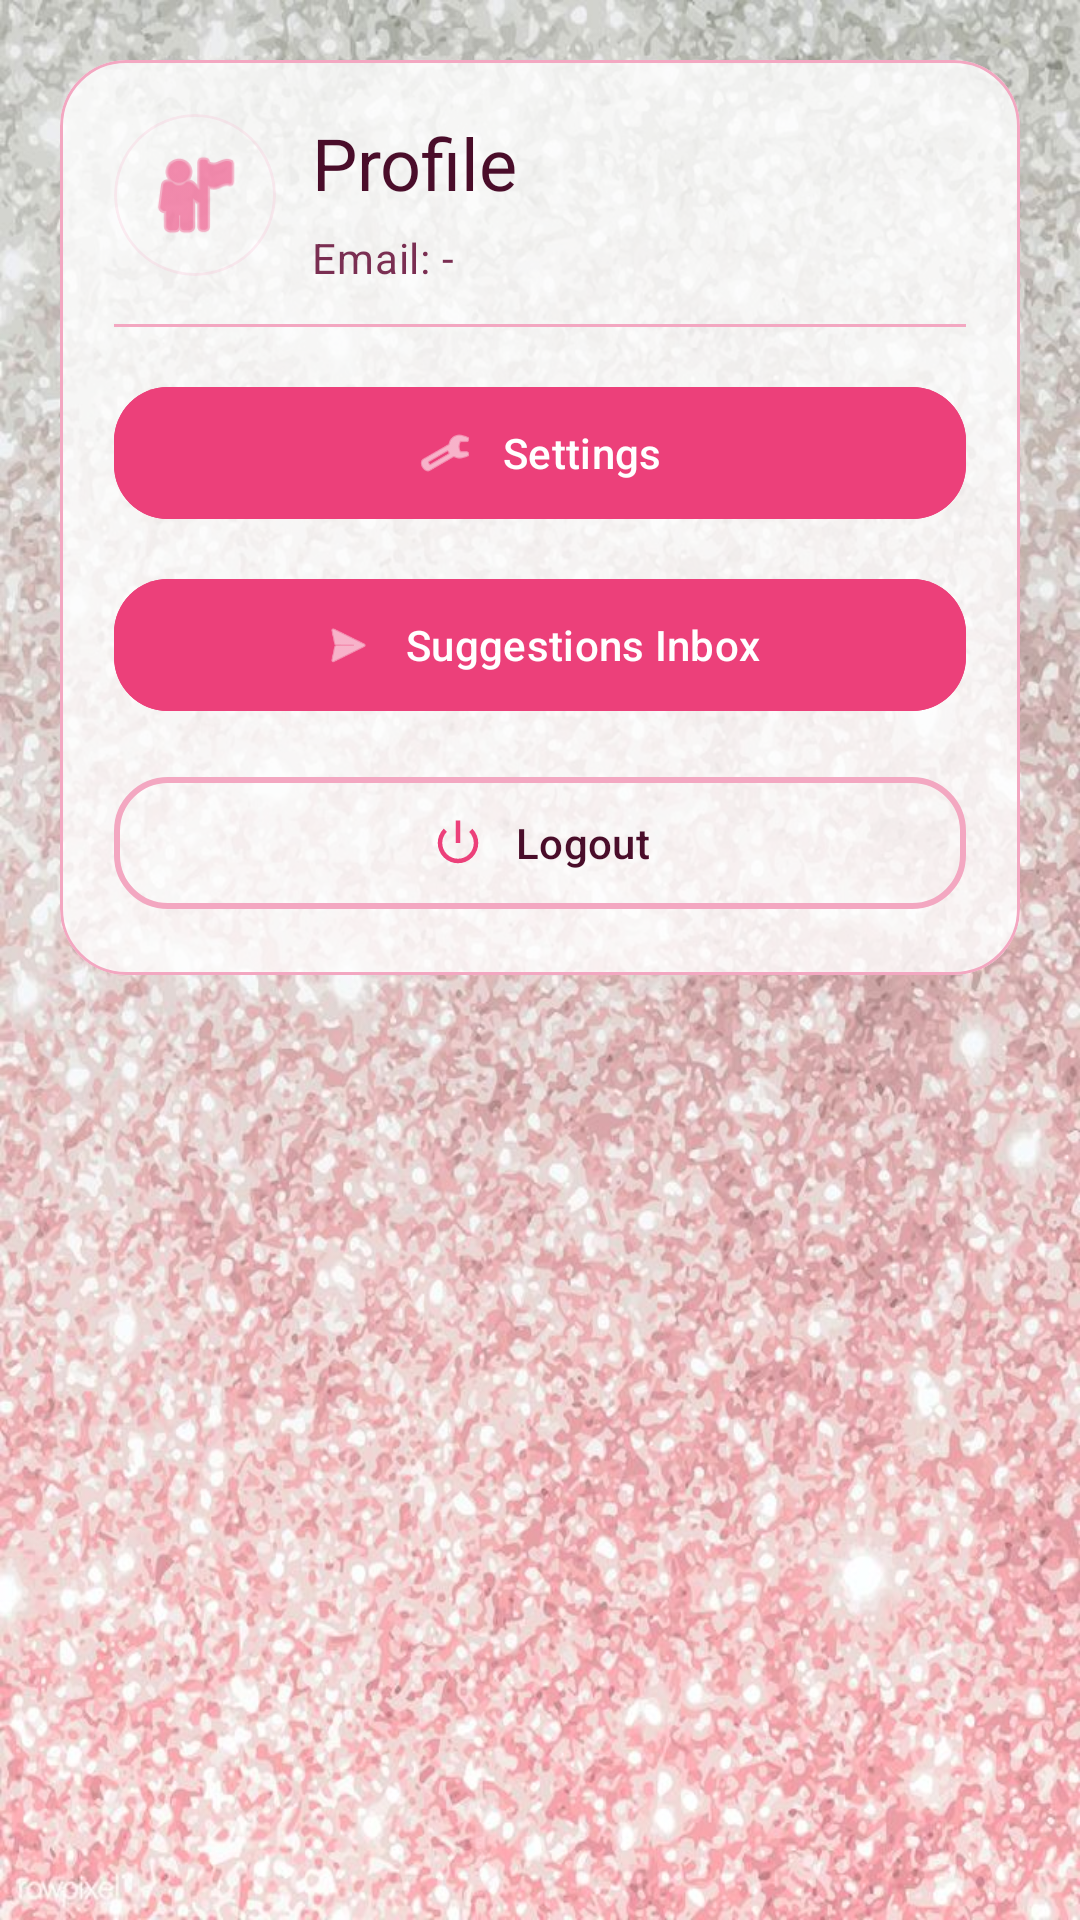

Produce the Android XML layout that renders to this screen, including the resource entries it uses.
<!-- AndroidManifest.xml: application theme Theme.MyCloset -->
<!-- res/layout/fragment_profile.xml -->
<?xml version="1.0" encoding="utf-8"?>
<androidx.constraintlayout.widget.ConstraintLayout
    xmlns:android="http://schemas.android.com/apk/res/android"
    xmlns:app="http://schemas.android.com/apk/res-auto"
    android:layout_width="match_parent"
    android:layout_height="match_parent"
    android:padding="20dp"
    android:background="@drawable/bg_glitter">

    
    <com.google.android.material.card.MaterialCardView
        android:id="@+id/cardProfile"
        android:layout_width="0dp"
        android:layout_height="wrap_content"
        app:cardCornerRadius="22dp"
        app:cardElevation="0dp"
        app:strokeWidth="1dp"
        app:strokeColor="@color/pink_outline_variant"
        app:cardBackgroundColor="#CCFFFFFF"
        app:layout_constraintTop_toTopOf="parent"
        app:layout_constraintStart_toStartOf="parent"
        app:layout_constraintEnd_toEndOf="parent">

        <androidx.constraintlayout.widget.ConstraintLayout
            android:layout_width="match_parent"
            android:layout_height="wrap_content"
            android:padding="18dp">

            
            <com.google.android.material.card.MaterialCardView
                android:id="@+id/cardAvatar"
                android:layout_width="54dp"
                android:layout_height="54dp"
                app:cardCornerRadius="27dp"
                app:cardElevation="0dp"
                app:strokeWidth="1dp"
                app:strokeColor="#33F3A7C1"
                app:cardBackgroundColor="#22FFFFFF"
                app:layout_constraintTop_toTopOf="parent"
                app:layout_constraintStart_toStartOf="parent">

                <ImageView
                    android:id="@+id/ivAvatar"
                    android:layout_width="match_parent"
                    android:layout_height="match_parent"
                    android:padding="10dp"
                    android:src="@android:drawable/ic_menu_myplaces"
                    android:tint="@color/pink_dark"
                    android:contentDescription="avatar"/>
            </com.google.android.material.card.MaterialCardView>

            <com.google.android.material.textview.MaterialTextView
                android:id="@+id/tvProfileTitle"
                android:layout_width="0dp"
                android:layout_height="wrap_content"
                android:text="Profile"
                android:textAppearance="?attr/textAppearanceHeadlineSmall"
                android:textColor="@color/pink_on_surface"
                android:layout_marginStart="12dp"
                app:layout_constraintStart_toEndOf="@id/cardAvatar"
                app:layout_constraintTop_toTopOf="@id/cardAvatar"
                app:layout_constraintEnd_toEndOf="parent"/>

            <com.google.android.material.textview.MaterialTextView
                android:id="@+id/tvUserEmail"
                android:layout_width="0dp"
                android:layout_height="wrap_content"
                android:text="Email: -"
                android:textAppearance="?attr/textAppearanceBodyMedium"
                android:textColor="@color/pink_on_surface_variant"
                android:layout_marginTop="6dp"
                app:layout_constraintStart_toStartOf="@id/tvProfileTitle"
                app:layout_constraintTop_toBottomOf="@id/tvProfileTitle"
                app:layout_constraintEnd_toEndOf="parent"/>

            
            <View
                android:id="@+id/divider"
                android:layout_width="0dp"
                android:layout_height="1dp"
                android:layout_marginTop="16dp"
                android:background="@color/pink_outline_variant"
                app:layout_constraintTop_toBottomOf="@id/cardAvatar"
                app:layout_constraintStart_toStartOf="parent"
                app:layout_constraintEnd_toEndOf="parent"/>

            
            <com.google.android.material.button.MaterialButton
                android:id="@+id/btnGoSettings"
                style="@style/Widget.Material3.Button"
                android:layout_width="0dp"
                android:layout_height="52dp"
                android:text="Settings"
                android:textAllCaps="false"
                android:layout_marginTop="16dp"
                android:backgroundTint="@color/pink_dark"
                android:textColor="@android:color/white"
                app:cornerRadius="18dp"
                app:icon="@android:drawable/ic_menu_manage"
                app:iconTint="@android:color/white"
                app:iconGravity="textStart"
                app:iconPadding="10dp"
                app:layout_constraintTop_toBottomOf="@id/divider"
                app:layout_constraintStart_toStartOf="parent"
                app:layout_constraintEnd_toEndOf="parent"/>

            
            <com.google.android.material.button.MaterialButton
                android:id="@+id/btnGoSuggestions"
                style="@style/Widget.Material3.Button"
                android:layout_width="0dp"
                android:layout_height="52dp"
                android:text="Suggestions Inbox"
                android:textAllCaps="false"
                android:layout_marginTop="12dp"
                android:backgroundTint="@color/pink_dark"
                android:textColor="@android:color/white"
                app:cornerRadius="18dp"
                app:icon="@android:drawable/ic_menu_send"
                app:iconTint="@android:color/white"
                app:iconGravity="textStart"
                app:iconPadding="10dp"
                app:layout_constraintTop_toBottomOf="@id/btnGoSettings"
                app:layout_constraintStart_toStartOf="parent"
                app:layout_constraintEnd_toEndOf="parent"/>

            
            <com.google.android.material.button.MaterialButton
                android:id="@+id/btnLogoutProfile"
                style="@style/Widget.Material3.Button.OutlinedButton"
                android:layout_width="0dp"
                android:layout_height="52dp"
                android:text="Logout"
                android:textAllCaps="false"
                android:layout_marginTop="14dp"
                android:textColor="@color/pink_on_surface"
                app:cornerRadius="18dp"
                app:strokeColor="@color/pink_outline_variant"
                app:strokeWidth="2dp"
                app:icon="@android:drawable/ic_lock_power_off"
                app:iconTint="@color/pink_dark"
                app:iconGravity="textStart"
                app:iconPadding="10dp"
                app:layout_constraintTop_toBottomOf="@id/btnGoSuggestions"
                app:layout_constraintStart_toStartOf="parent"
                app:layout_constraintEnd_toEndOf="parent"/>

        </androidx.constraintlayout.widget.ConstraintLayout>

    </com.google.android.material.card.MaterialCardView>

</androidx.constraintlayout.widget.ConstraintLayout>
<!-- resources referenced by this layout -->
<resources>
  <color name="pink_dark">#EC407A</color>
  <color name="pink_on_surface">#4A0D2A</color>
  <color name="pink_on_surface_variant">#7A2E52</color>
  <color name="pink_outline_variant">#F3A7C1</color>
  <!-- drawable bg_glitter: jpg bitmap (drawable, 165110 bytes) -->
  <style name="Theme.MyCloset" parent="Theme.Material3.Light.NoActionBar">
  
          
          <item name="colorPrimary">@color/pink_dark</item>
          <item name="colorOnPrimary">@color/pink_on_primary</item>
          <item name="colorPrimaryContainer">@color/pink_light</item>
          <item name="colorOnPrimaryContainer">@color/pink_on_surface</item>
  
          
          <item name="colorSecondary">@color/pink_primary</item>
          <item name="colorOnSecondary">@color/pink_on_primary</item>
          <item name="colorSecondaryContainer">@color/pink_surface_variant</item>
          <item name="colorOnSecondaryContainer">@color/pink_on_surface</item>
  
          
          <item name="colorSurface">@color/pink_surface</item>
          <item name="colorOnSurface">@color/pink_on_surface</item>
          <item name="colorSurfaceVariant">@color/pink_surface_variant</item>
          <item name="colorOnSurfaceVariant">@color/pink_on_surface_variant</item>
  
          <item name="colorOutline">@color/pink_outline</item>
          <item name="colorOutlineVariant">@color/pink_outline_variant</item>
  
          
          <item name="colorError">@color/md_error</item>
          <item name="colorOnError">@color/md_onError</item>
  
          
          <item name="materialButtonStyle">@style/Widget.MyCloset.Button</item>
  
          
          <item name="materialAlertDialogTheme">@style/ThemeOverlay.MyCloset.MaterialAlertDialog</item>
  
          
          <item name="android:statusBarColor">@android:color/transparent</item>
          <item name="android:navigationBarColor">@android:color/transparent</item>
          <item name="android:windowLightStatusBar" tools:targetApi="m">true</item>
  
      </style>
  <color name="pink_on_primary">#FFFFFF</color>
  <color name="pink_light">#FCE4EC</color>
  <color name="pink_primary">#F48FB1</color>
  <color name="pink_surface_variant">#FCE4EC</color>
  <color name="pink_surface">#FFF1F6</color>
  <color name="pink_outline">#F3A7C1</color>
  <color name="md_error">#F87171</color>
  <color name="md_onError">#1F0A0A</color>
  <style name="Widget.MyCloset.Button" parent="Widget.Material3.Button">
          <item name="cornerRadius">16dp</item>
          <item name="android:minHeight">48dp</item>
          <item name="android:textAllCaps">false</item>
      </style>
  <style name="ThemeOverlay.MyCloset.MaterialAlertDialog" parent="ThemeOverlay.Material3.MaterialAlertDialog" />
</resources>
